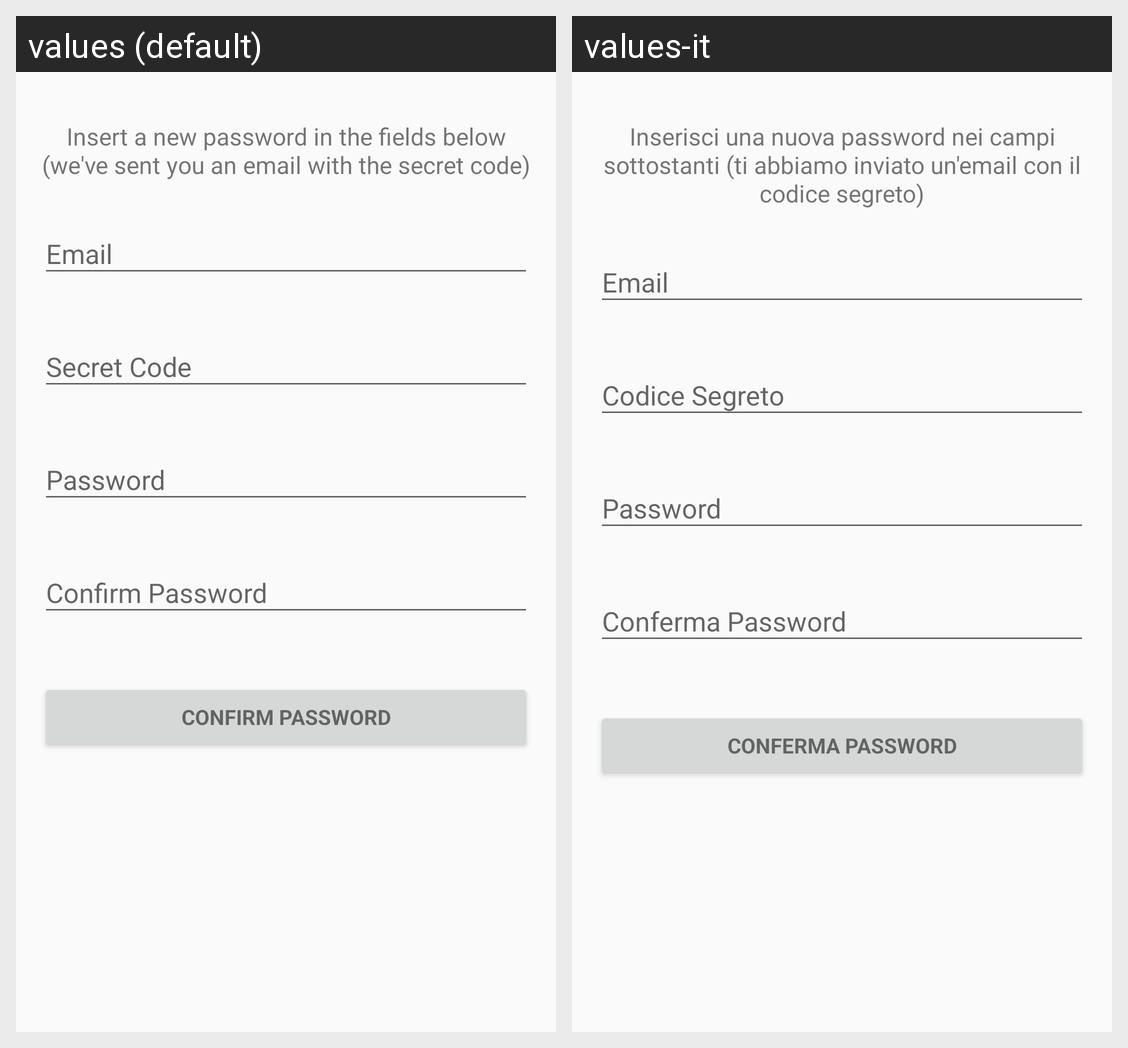

Locale-by-locale string values for the Android screen shown in this grid:
Android screen res/layout/authentication_reset_password_fragment.xml rendered under 2 locales, left to right: values (default), values-it. Device: Nexus 5 (rendered at 1080×1920; each locale shown at half size, 540×960, under a caption strip naming it); theme Wescape.
Strings drawn on this screen, with the default value and each locale's value (text and hints the layout hard-codes, and strings that could not be matched under every locale, appear in the picture but are not listed):

description_reset_password
  values: Insert a new password in the fields below (we've sent you an email with the secret code)
  values-it: Inserisci una nuova password nei campi sottostanti (ti abbiamo inviato un'email con il codice segreto)

prompt_secretcode
  values: Secret Code
  values-it: Codice Segreto

prompt_password
  values: Password
  values-it: Password  [not translated; the default value is used]

prompt_password_confirm
  values: Confirm Password
  values-it: Conferma Password

action_reset_passwd
  values: Confirm Password
  values-it: Conferma Password
